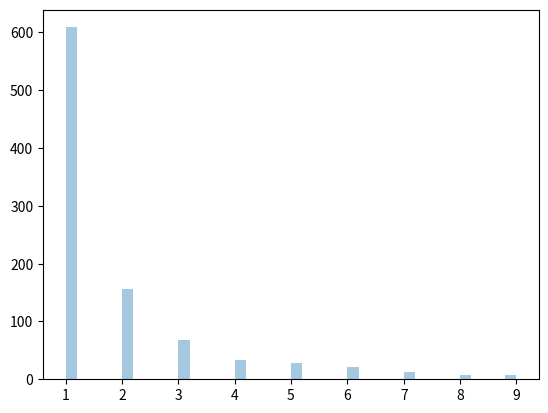

Generate this figure with matplotlib:
# Zipf distritutions are used to sample data based on zipf's law.
# Zipf's Law: In a collection, the nth common term is 1/n times of the most common term. E.g.
# the 5th most common word in English occurs nearly 1/5 times as often as the most common word.
# It has two parameters:
# a - distribution parameter.
# size - The shape of the returned array.
# Draw out a sample for zipf distribution with distribution parameter 2 with size 2x3:

from numpy import random
x = random.zipf(a=2, size=(2, 3))
print(x)

# Visualization of Zipf Distribution
# Sample 1000 points but plotting only ones with value < 10 for more meaningful chart.


from numpy import random
import matplotlib.pyplot as plt
import seaborn as sns

x = random.zipf(a=2, size=1000)
sns.distplot(x[x<10], kde=False)

plt.show()